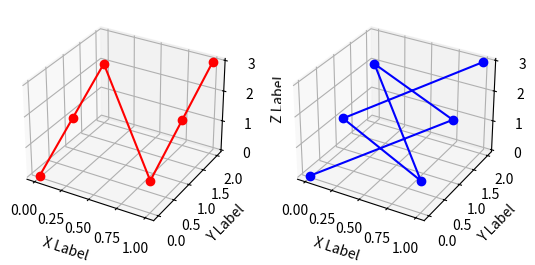

Write Python code to recreate this figure.
import numpy as np
import matplotlib.pyplot as plt
import math
from mpl_toolkits.mplot3d import Axes3D

# 1.生成fig对象和ax对象
fig = plt.figure()
ax1 = fig.add_subplot(121, projection='3d')
ax2 = fig.add_subplot(122, projection='3d')
ax1.set_xlabel('X Label')
ax1.set_ylabel('Y Label')
ax1.set_zlabel('Z Label')
ax2.set_xlabel('X Label')
ax2.set_ylabel('Y Label')
ax2.set_zlabel('Z Label')

# 2.生成数据
x1 = np.array([0, 0, 0, 1, 1, 1])  # 生成x轴的数据
y1 = np.array([0, 1, 2, 0, 1, 2])  # 生成y轴的数据
z1 = x1 + y1  # 生成z轴的数据

# 3.调用plot，画3D的线图
ax1.plot(x1, y1, z1, "r", marker='o')

x2 = np.array([0, 1, 0, 1, 0, 1])  # 生成x轴的数据
y2 = np.array([0, 1, 2, 0, 1, 2])  # 生成y轴的数据
z2 = x2 + y2
# y2 = np.array([0,0,0,0,0,0])
# z2= np.array(np.arange(6))
ax2.plot(x2, y2, z2, "b", marker='o')

# 4.显示图形
plt.show()
